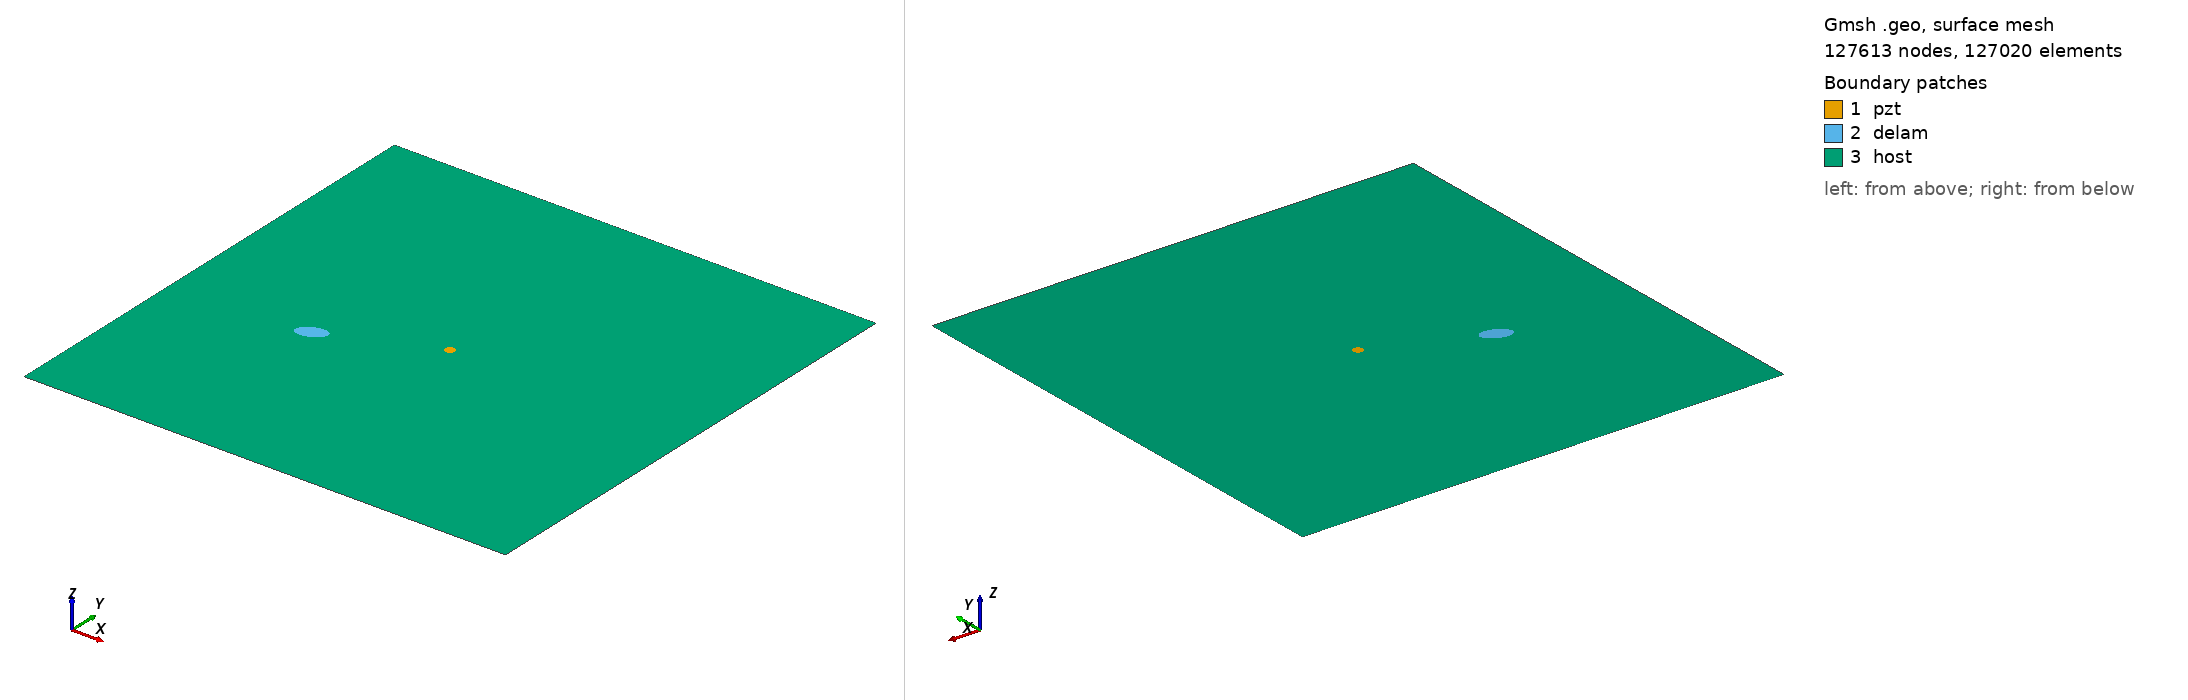

Gmsh geometry script, surface-meshed: 127613 nodes, 127020 surface elements. Boundary patches (legend numbers): 1 pzt, 2 delam, 3 host. Left view from above one corner, right view from below the opposite corner. Legend entries are the model's physical surfaces. The drawing asked Gmsh for element sizes between 1% and 20% of the model's largest extent; the script's own settings can give other sizes.

=== m2_rand_single_delam_345.geo (drawn) ===
SetFactory("OpenCASCADE");
L=0.500000; 
W=0.500000; 
a=0.015027; 
b=0.008477; 
x=0.141126; 
y=0.204984; 
alpha=0.123501 *Pi; 
r=0.005000; 
xpzt=0.250000; 
ypzt=0.250000; 
//+
Point(1) = {0, 0, 0, 1.0};
//+
Point(2) = {L, 0, 0, 1.0};
//+
Point(3) = {L, W, 0, 1.0};
//+
Point(4) = {0, W, 0, 1.0};
//+
Line(1) = {1, 2};
//+
Line(2) = {2, 3};
//+
Line(3) = {3, 4};
//+
Line(4) = {4, 1};
//+
Circle(5) = {xpzt, ypzt, -0, r, 0, 2*Pi};
//+
Ellipse(6) = {x, y, -0, a, b, 0, 2*Pi};
//+
Rotate {{0, 0, 1}, {x, y, 0}, alpha} {
  Curve{6}; 
}
//+
Curve Loop(1) = {4, 1, 2, 3};
//+
Curve Loop(2) = {6};
//+
Curve Loop(3) = {5};
//+
Curve Loop(4) = {6};
//+
Curve Loop(5) = {5};
//+
Plane Surface(1) = {5};
//+
Plane Surface(2) = {4};
//+
Plane Surface(3) = {1, 2, 3};
//+
Point(9) = {xpzt, ypzt, 0, 1.0};
//+
Point{9} In Surface {1};// mesh node at centre of pzt
//+
Physical Surface("pzt") = {1};
//+
Physical Surface("delam") = {2};
//+
Physical Surface("host") = {3};

Mesh.Algorithm = 6; // Frontal
Mesh.CharacteristicLengthFactor = 0.034000;
Mesh.CharacteristicLengthMin = 0.001000;
Mesh.CharacteristicLengthMax = 0.200000;
Mesh.RecombineAll = 1; // Apply recombination algorithm
Mesh.SubdivisionAlgorithm = 1; // 1: all quadrangles
Mesh.Smoothing = 1;
